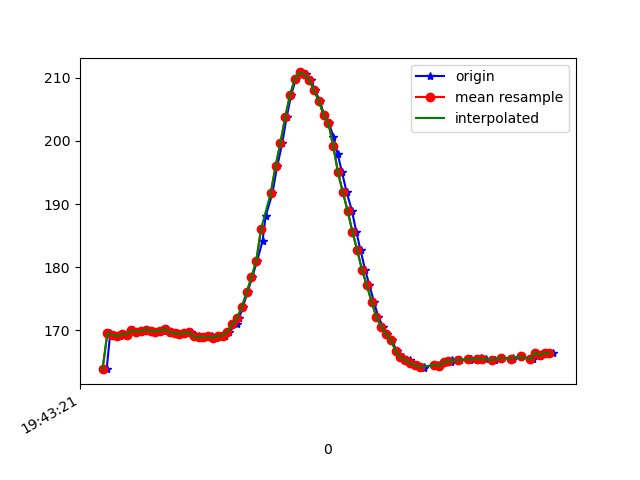

The table this chart was drawn from, first rows:
1617738201577, 433838284959741, 163.86719, -240.33203, -58.88672
1617738201592, 433838299304754, 169.5, -242.8, -65.33
1617738201608, 433838318136398, 169.3, -242.8, -65.33
1617738201631, 433838337212213, 169, -242.5, -65.62
1617738201646, 433838356318549, 169.4, -242.7, -65.92
1617738201667, 433838375455407, 169.3, -242.6, -66.31
1617738201685, 433838394470179, 170, -242.7, -65.92
1617738201704, 433838413607037, 169.8, -242.7, -66.21
1617738201723, 433838432560766, 169.9, -242.9, -66.02
1617738201747, 433838452216486, 170.1, -243, -65.62
1617738201765, 433838470834481, 169.9, -243, -65.92
1617738201789, 433838489818732, 169.8, -243.2, -65.62
1617738201810, 433838509077675, 169.9, -242.9, -65.23
1617738201828, 433838528275575, 170.2, -243.5, -65.82
1617738201849, 433838547626082, 169.7, -242.5, -65.92
1617738201868, 433838567068153, 169.6, -242.7, -65.23
1617738201890, 433838586510223, 169.4, -243.2, -65.14
1617738201902, 433838605647081, 169.6, -243.1, -65.53
1617738201929, 433838624875502, 169.7, -243, -65.62
1617738201951, 433838644275413, 169, -243.6, -65.33
1617738201962, 433838663381749, 169, -242.7, -65.14
1617738201973, 433838682457564, 168.8, -242.8, -64.84
1617738201994, 433838701502858, 168.9, -242.9, -65.82
1617738202017, 433838720548151, 169, -242.2, -64.45
1617738202031, 433838739623966, 168.8, -242.3, -64.26
1617738202048, 433838758669260, 169.1, -241.9, -64.06
1617738202069, 433838777653511, 169.1, -240.8, -63.57
1617738202088, 433838796729326, 169.8, -239.6, -62.89
1617738202118, 433838815713577, 171, -238.6, -62.11
1617738202129, 433838834911477, 172, -237.6, -61.33
1617738202144, 433838854200941, 173.7, -234.8, -62.3
1617738202164, 433838873246234, 176.1, -232.7, -61.04
1617738202183, 433838892261007, 178.4, -231.9, -61.04
1617738202204, 433838911245258, 181.1, -230.1, -61.72
1617738202226, 433838930198987, 184.2, -228.4, -61.62
1617738202239, 433838949427409, 188.1, -227.8, -61.62
1617738202267, 433838968442181, 191.7, -226.5, -60.35
1617738202287, 433838987640081, 196, -225.5, -60.64
1617738202308, 433839006807460, 199.6, -224.9, -61.43
1617738202326, 433839026524222, 203.7, -223.1, -60.06
1617738202345, 433839045172739, 207.2, -222.1, -60.25
1617738202364, 433839064401161, 209.8, -221.4, -60.64
1617738202388, 433839083629582, 210.8, -221.8, -60.94
1617738202407, 433839102827482, 210.5, -221.1, -61.62
1617738202426, 433839122025382, 209.7, -221.5, -61.82
1617738202445, 433839141223282, 208, -220.7, -61.33
1617738202464, 433839160451704, 206.3, -220.7, -61.62
1617738202483, 433839179649604, 204.1, -221.6, -61.43
1617738202502, 433839198847504, 202.8, -223.5, -62.5
1617738202521, 433839218045404, 200.7, -225.6, -63.77
1617738202539, 433839237121219, 197.9, -227.7, -65.23
1617738202557, 433839256319119, 195, -229.6, -65.33
1617738202576, 433839275486498, 191.9, -230.3, -65.82
1617738202598, 433839294623356, 189, -231.7, -66.21
1617738202616, 433839313821256, 185.6, -232.4, -65.53
1617738202634, 433839333141241, 182.7, -234.7, -65.14
1617738202653, 433839352125492, 179.6, -236.3, -65.82
1617738202671, 433839371292871, 177.1, -237.2, -64.84
1617738202690, 433839390460250, 174.5, -237.1, -64.45
1617738202708, 433839409688671, 172.1, -238.1, -63.57
1617738202728, 433839428825529, 170.6, -238.6, -62.89
... 36 more rows
